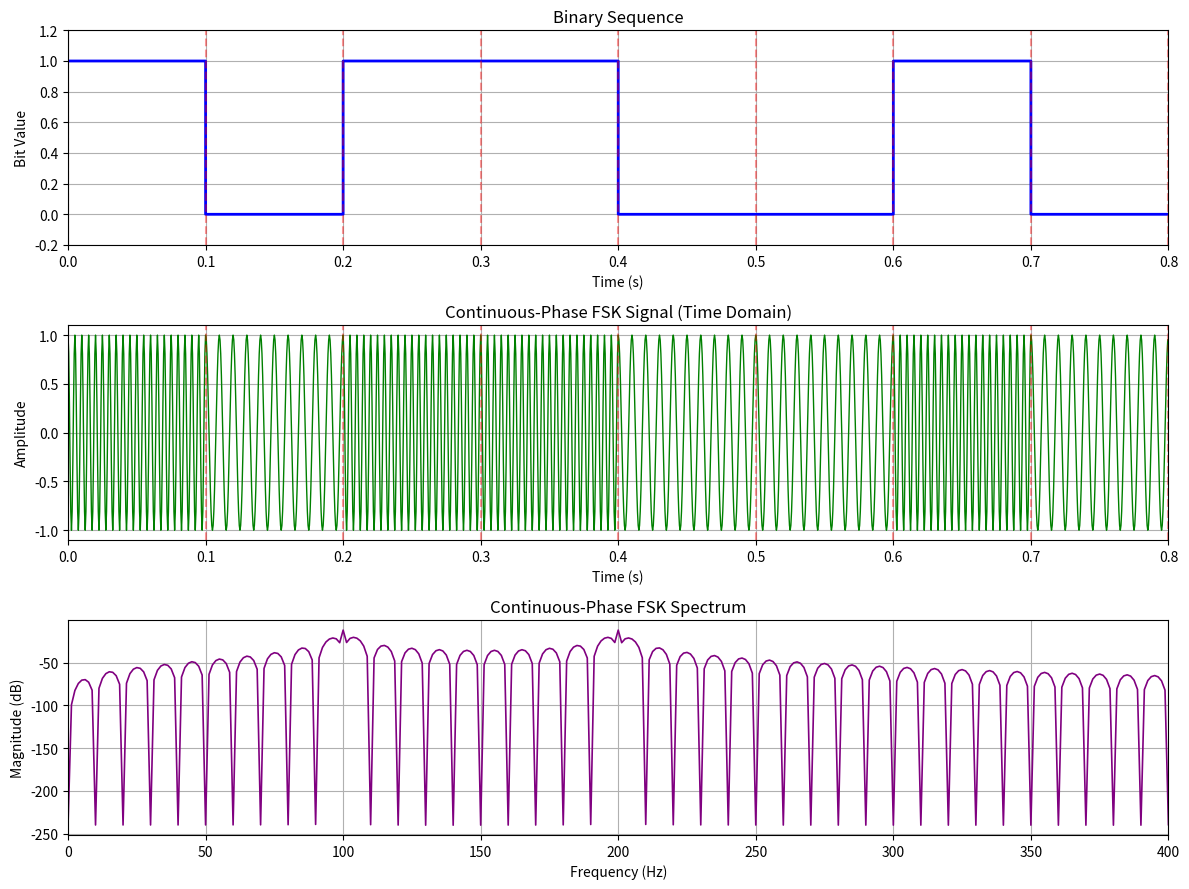

The script that saved this image:
import numpy as np
import matplotlib.pyplot as plt

# =========================
# 1. Parameter settings
# =========================
bits = np.array([1, 0, 1, 1, 0, 0, 1, 0])   # Input binary sequence
f1 = 200                                     # Frequency for bit 1 (Hz)
f0 = 100                                     # Frequency for bit 0 (Hz)
Tb = 0.1                                     # Bit duration (s)
fs = 2000                                    # Sampling frequency (Hz)
A = 1.0                                      # Signal amplitude
phi0 = 0.0                                   # Initial phase (rad)

# Number of samples per bit
N = int(Tb * fs)

# Total number of samples
total_samples = len(bits) * N

# Time axis
t = np.arange(total_samples) / fs

# =========================
# 2. Generate baseband binary waveform
# =========================
# Repeat each bit N times for visualization
baseband = np.repeat(bits, N)
t_baseband = np.arange(len(baseband)) / fs

# =========================
# 3. Generate CPFSK signal
# =========================
# In CPFSK, phase must be continuous across symbol boundaries.
# Therefore, we update the phase sample by sample.

cp_fsk_signal = np.zeros(total_samples)
phase = phi0

for i in range(total_samples):
    # Determine which bit the current sample belongs to
    bit_index = i // N
    current_bit = bits[bit_index]

    # Select frequency according to the current bit
    if current_bit == 1:
        f = f1
    else:
        f = f0

    # Generate the current sample using the accumulated phase
    cp_fsk_signal[i] = A * np.cos(phase)

    # Update phase continuously
    phase += 2 * np.pi * f / fs

# =========================
# 4. Compute spectrum using FFT
# =========================
L = len(cp_fsk_signal)
S = np.fft.fft(cp_fsk_signal)
freq = np.fft.fftfreq(L, d=1/fs)

# Keep only positive frequencies
mask = freq >= 0
freq_pos = freq[mask]
S_mag_pos = np.abs(S[mask]) / L

# Convert to dB scale
S_db = 20 * np.log10(S_mag_pos + 1e-12)

# =========================
# 5. Plot the results
# =========================
fig, axs = plt.subplots(3, 1, figsize=(12, 9))

# ---- Plot 1: Binary sequence ----
axs[0].step(t_baseband, baseband, where='post', color='blue', linewidth=2)
axs[0].set_title('Binary Sequence')
axs[0].set_xlabel('Time (s)')
axs[0].set_ylabel('Bit Value')
axs[0].set_ylim(-0.2, 1.2)
axs[0].set_xlim(0, len(bits) * Tb)
axs[0].grid(True)

# Draw bit boundaries
for k in range(len(bits) + 1):
    axs[0].axvline(k * Tb, color='red', linestyle='--', alpha=0.4)

# ---- Plot 2: CPFSK waveform ----
axs[1].plot(t, cp_fsk_signal, color='green', linewidth=1)
axs[1].set_title('Continuous-Phase FSK Signal (Time Domain)')
axs[1].set_xlabel('Time (s)')
axs[1].set_ylabel('Amplitude')
axs[1].set_xlim(0, len(bits) * Tb)
axs[1].grid(True)

# Draw bit boundaries
for k in range(len(bits) + 1):
    axs[1].axvline(k * Tb, color='red', linestyle='--', alpha=0.4)

# ---- Plot 3: Spectrum ----
axs[2].plot(freq_pos, S_db, color='purple', linewidth=1.2)
axs[2].set_title('Continuous-Phase FSK Spectrum')
axs[2].set_xlabel('Frequency (Hz)')
axs[2].set_ylabel('Magnitude (dB)')
axs[2].set_xlim(0, 400)
axs[2].grid(True)

plt.tight_layout()
plt.show()

# =========================
# 6. Print basic information
# =========================
print("Input binary sequence:", bits)
print("Frequency for bit 1:", f1, "Hz")
print("Frequency for bit 0:", f0, "Hz")
print("Bit duration:", Tb, "s")
print("Sampling frequency:", fs, "Hz")
print("Samples per bit:", N)
print("Total samples:", total_samples)
